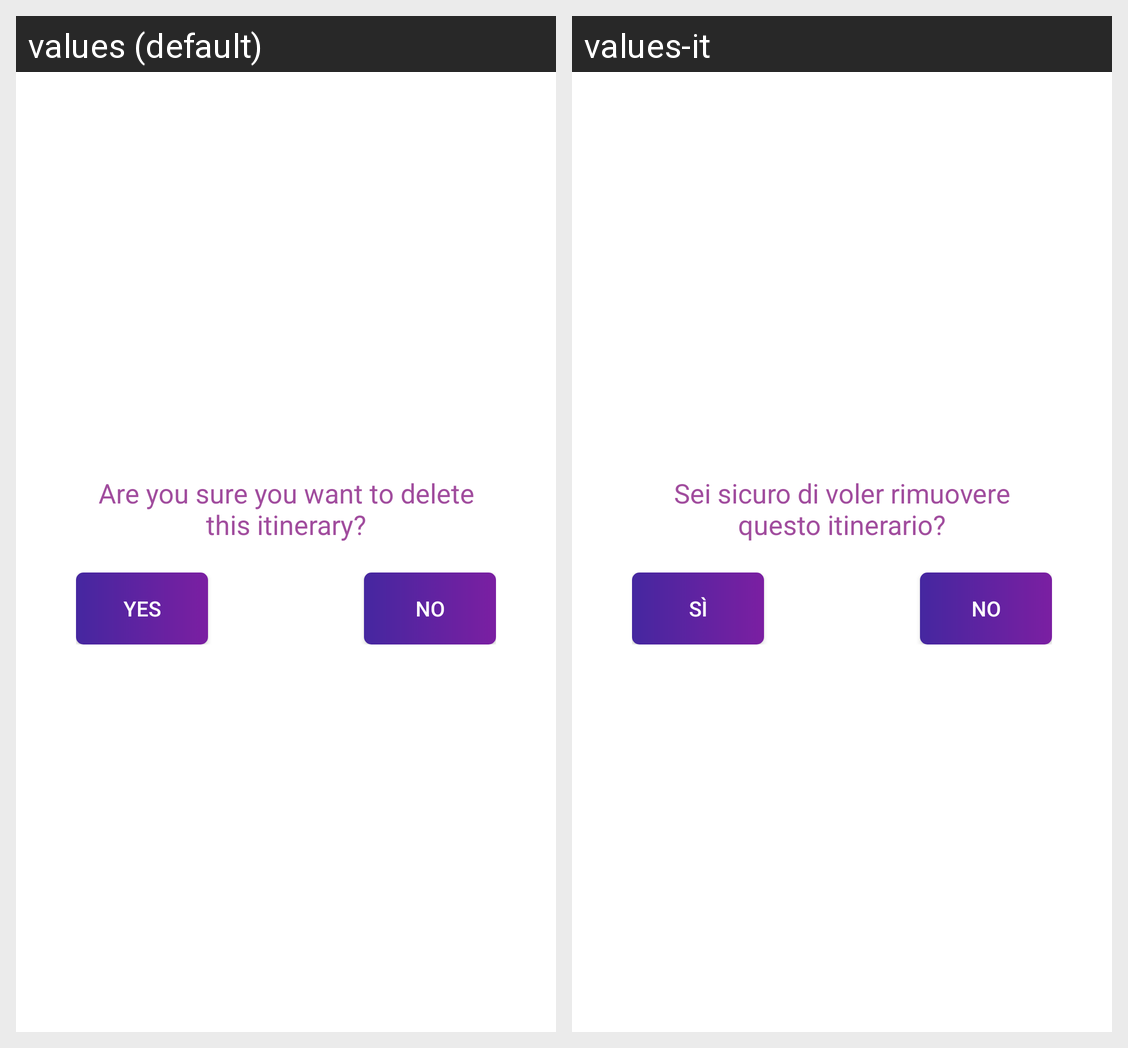

The same Android screen rendered under two of its app's locales, left to right. List the strings drawn on it with the default value and each locale's translation.
Android screen res/layout/activity_delete_itinerary.xml rendered under 2 locales, left to right: values (default), values-it. Device: Nexus 5 (rendered at 1080×1920; each locale shown at half size, 540×960, under a caption strip naming it); theme AppTheme.
Strings drawn on this screen, with the default value and each locale's value (text and hints the layout hard-codes, and strings that could not be matched under every locale, appear in the picture but are not listed):

confirm_delete
  values: Are you sure you want to delete this itinerary?
  values-it: Sei sicuro di voler rimuovere questo itinerario?

yes
  values: Yes
  values-it: Sì

no
  values: No
  values-it: No  [not translated; the default value is used]
